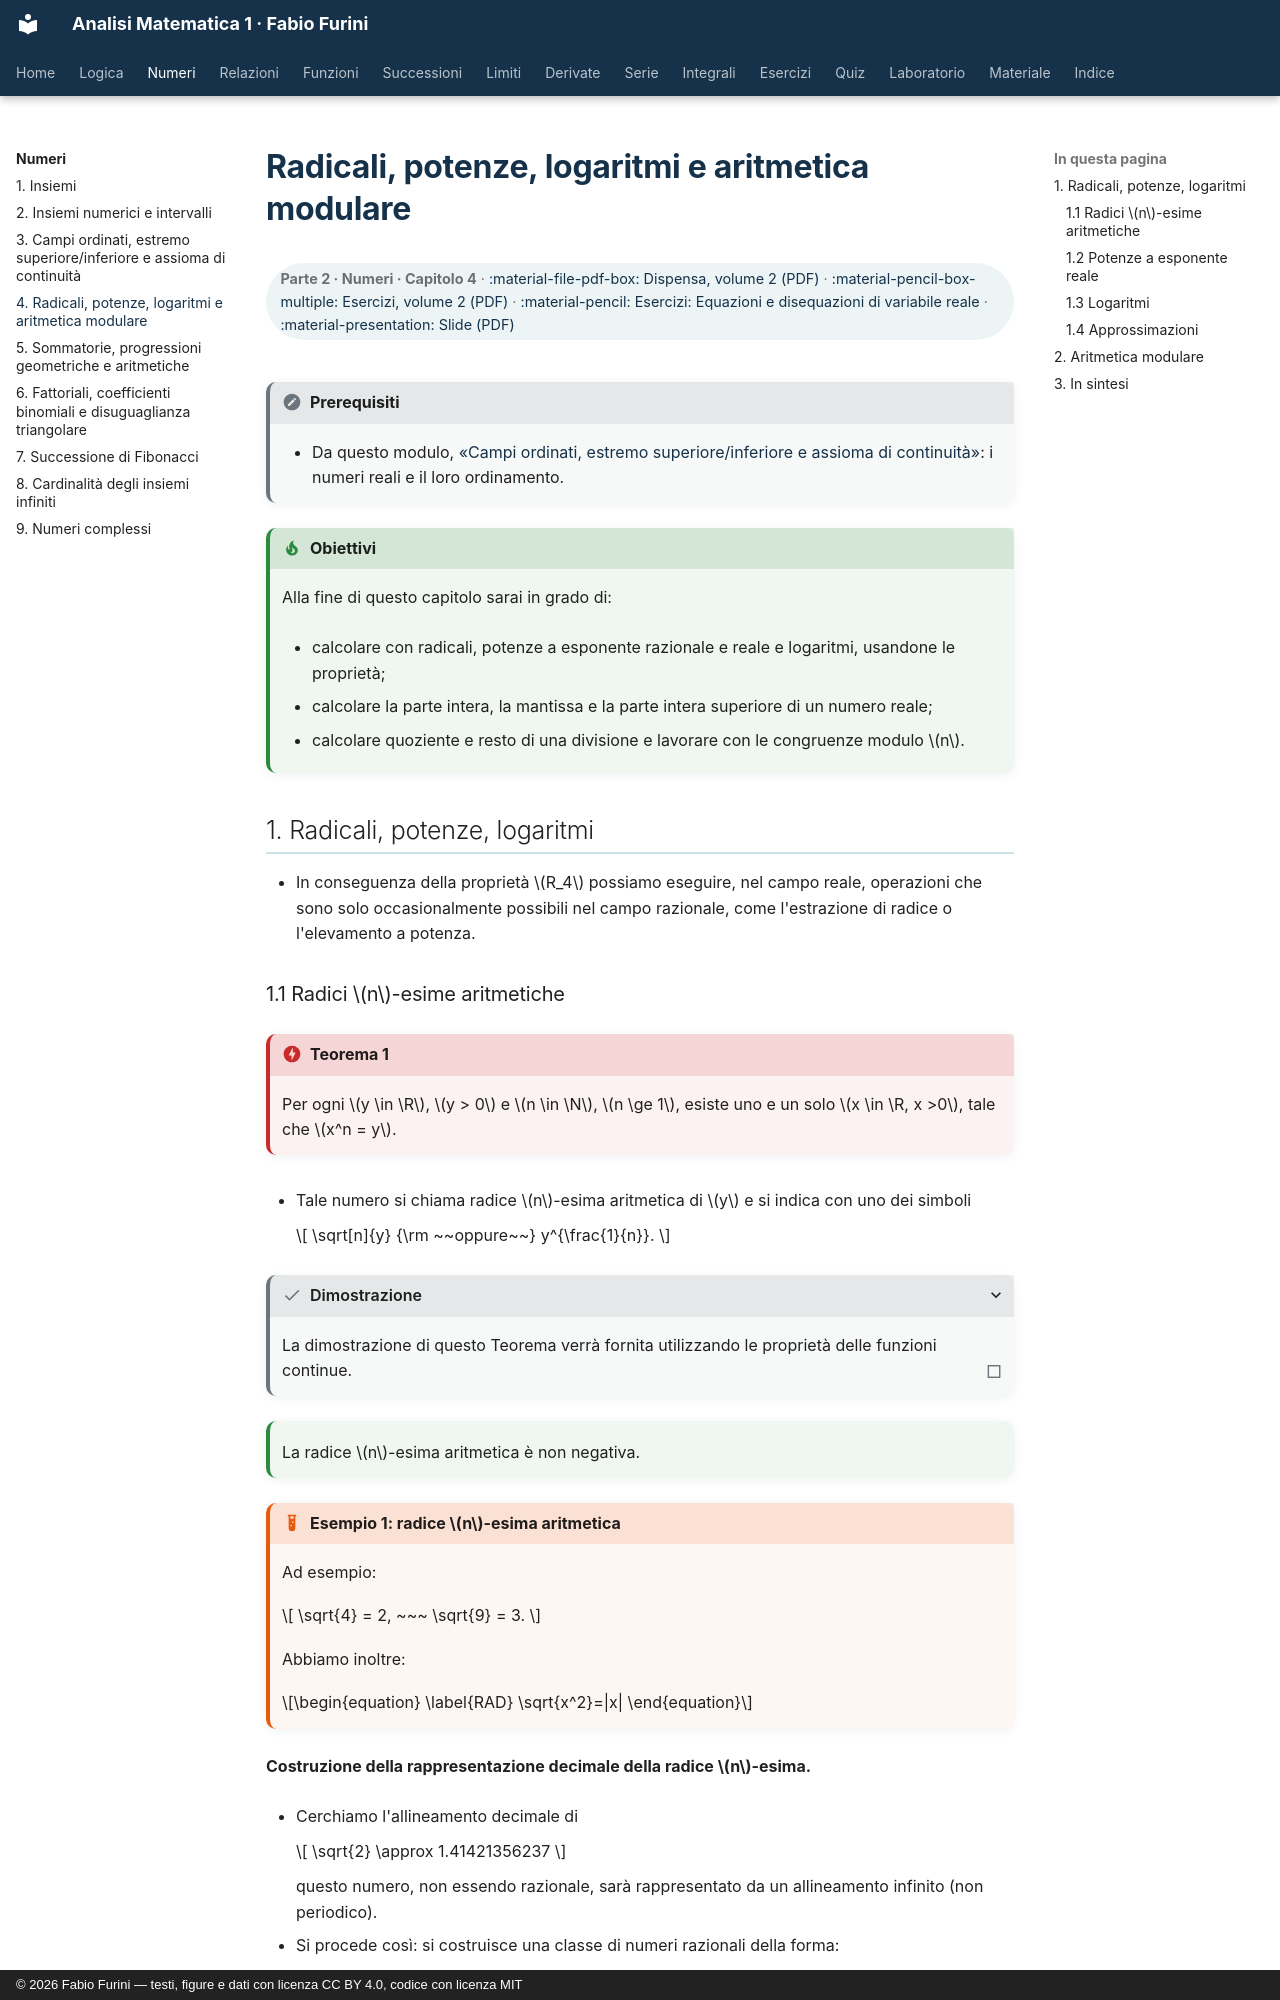

repository: fabiofurini/analisi-matematica-1 · page: numeri/04-radicali-potenze-logaritmi/index.html · generator: mkdocs · copyright: © 2026 Fabio Furini — testi, figure e dati con licenza CC BY 4.0, codice con licenza MIT

---
title: "Radicali, potenze, logaritmi e aritmetica modulare"
---

# Radicali, potenze, logaritmi e aritmetica modulare

<div class="info-capitolo" markdown>

**Parte 2 · Numeri · Capitolo 4** · [:material-file-pdf-box: Dispensa, volume 2 (PDF)](../pdf/dispensa-2-numeri.pdf) · [:material-pencil-box-multiple: Esercizi, volume 2 (PDF)](../pdf/esercizi-2-numeri.pdf) · [:material-pencil: Esercizi: Equazioni e disequazioni di variabile reale](../esercizi/es-numeri-02-equazioni-disequazioni.md) · [:material-presentation: Slide (PDF)](../pdf/slide-numeri-04-radicali-potenze-logaritmi.pdf)

</div>

!!! nota "Prerequisiti"

    - Da questo modulo, [«Campi ordinati, estremo superiore/inferiore e assioma di continuità»](https://fabiofurini.github.io/analisi-matematica-1/numeri/03-campi-ordinati/): i numeri reali e il loro ordinamento.

!!! chiave "Obiettivi"

    Alla fine di questo capitolo sarai in grado di:

    - calcolare con radicali, potenze a esponente razionale e reale e logaritmi, usandone le proprietà;

    - calcolare la parte intera, la mantissa e la parte intera superiore di un numero reale;

    - calcolare quoziente e resto di una divisione e lavorare con le congruenze modulo $n$.

## 1. Radicali, potenze, logaritmi

- In conseguenza della proprietà $R_4$ possiamo eseguire, nel campo reale, operazioni che sono solo occasionalmente possibili nel campo razionale, come l'estrazione di radice o l'elevamento a potenza.
